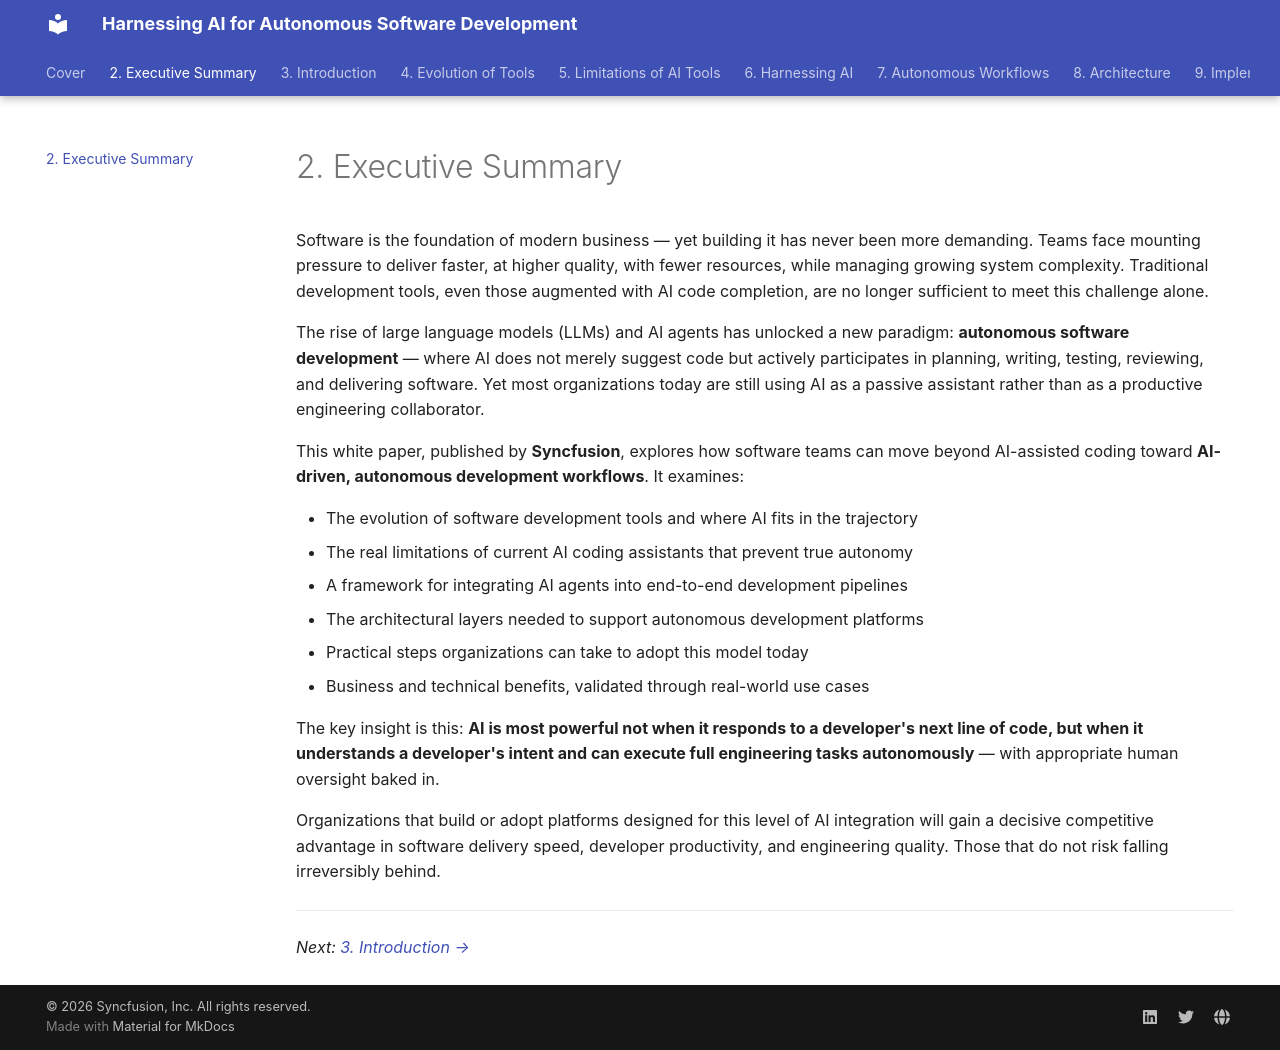

repository: praveen-hari/white-paper-ai-autonomous-development · page: executive-summary/index.html · generator: mkdocs

# 2. Executive Summary

Software is the foundation of modern business — yet building it has never been more demanding. Teams face mounting pressure to deliver faster, at higher quality, with fewer resources, while managing growing system complexity. Traditional development tools, even those augmented with AI code completion, are no longer sufficient to meet this challenge alone.

The rise of large language models (LLMs) and AI agents has unlocked a new paradigm: **autonomous software development** — where AI does not merely suggest code but actively participates in planning, writing, testing, reviewing, and delivering software. Yet most organizations today are still using AI as a passive assistant rather than as a productive engineering collaborator.

This white paper, published by **Syncfusion**, explores how software teams can move beyond AI-assisted coding toward **AI-driven, autonomous development workflows**. It examines:

- The evolution of software development tools and where AI fits in the trajectory
- The real limitations of current AI coding assistants that prevent true autonomy
- A framework for integrating AI agents into end-to-end development pipelines
- The architectural layers needed to support autonomous development platforms
- Practical steps organizations can take to adopt this model today
- Business and technical benefits, validated through real-world use cases

The key insight is this: **AI is most powerful not when it responds to a developer's next line of code, but when it understands a developer's intent and can execute full engineering tasks autonomously** — with appropriate human oversight baked in.

Organizations that build or adopt platforms designed for this level of AI integration will gain a decisive competitive advantage in software delivery speed, developer productivity, and engineering quality. Those that do not risk falling irreversibly behind.

---

*Next: [3. Introduction →](introduction.md)*
